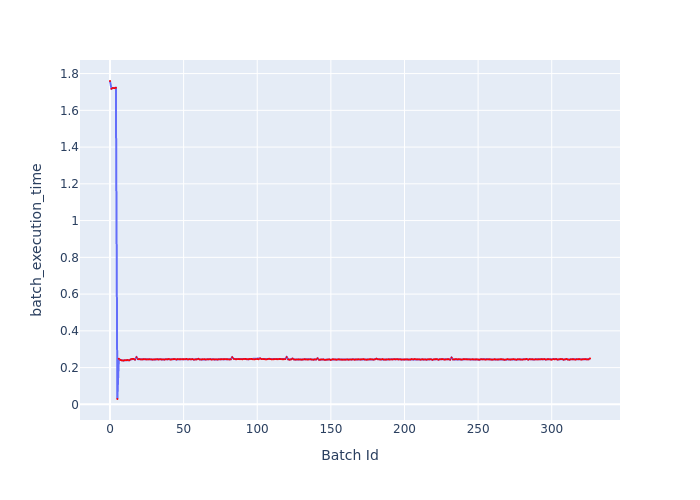

Values plotted in this chart, from the file beside it:
Batch Id, batch_execution_time
0, 1.76
1, 1.718
2, 1.722
3, 1.721
4, 1.722
5, 0.02921
6, 0.2482
7, 0.2419
8, 0.2395
9, 0.2386
10, 0.2397
11, 0.2406
12, 0.2416
13, 0.2394
14, 0.2444
15, 0.2473
16, 0.2472
17, 0.2436
18, 0.2567
19, 0.2461
20, 0.2464
21, 0.2444
22, 0.2447
23, 0.2458
24, 0.2453
25, 0.2446
26, 0.2446
27, 0.2453
28, 0.2448
29, 0.2437
30, 0.2447
31, 0.2449
32, 0.2454
33, 0.244
34, 0.2459
35, 0.2443
36, 0.2448
37, 0.244
38, 0.2452
39, 0.2453
40, 0.2466
41, 0.2437
42, 0.2447
43, 0.2465
44, 0.2463
45, 0.2441
46, 0.2464
47, 0.2451
48, 0.2454
49, 0.2455
50, 0.2456
51, 0.2457
52, 0.2472
53, 0.2443
54, 0.2462
55, 0.2448
56, 0.2462
57, 0.2434
58, 0.2448
59, 0.2448
... 267 more rows
